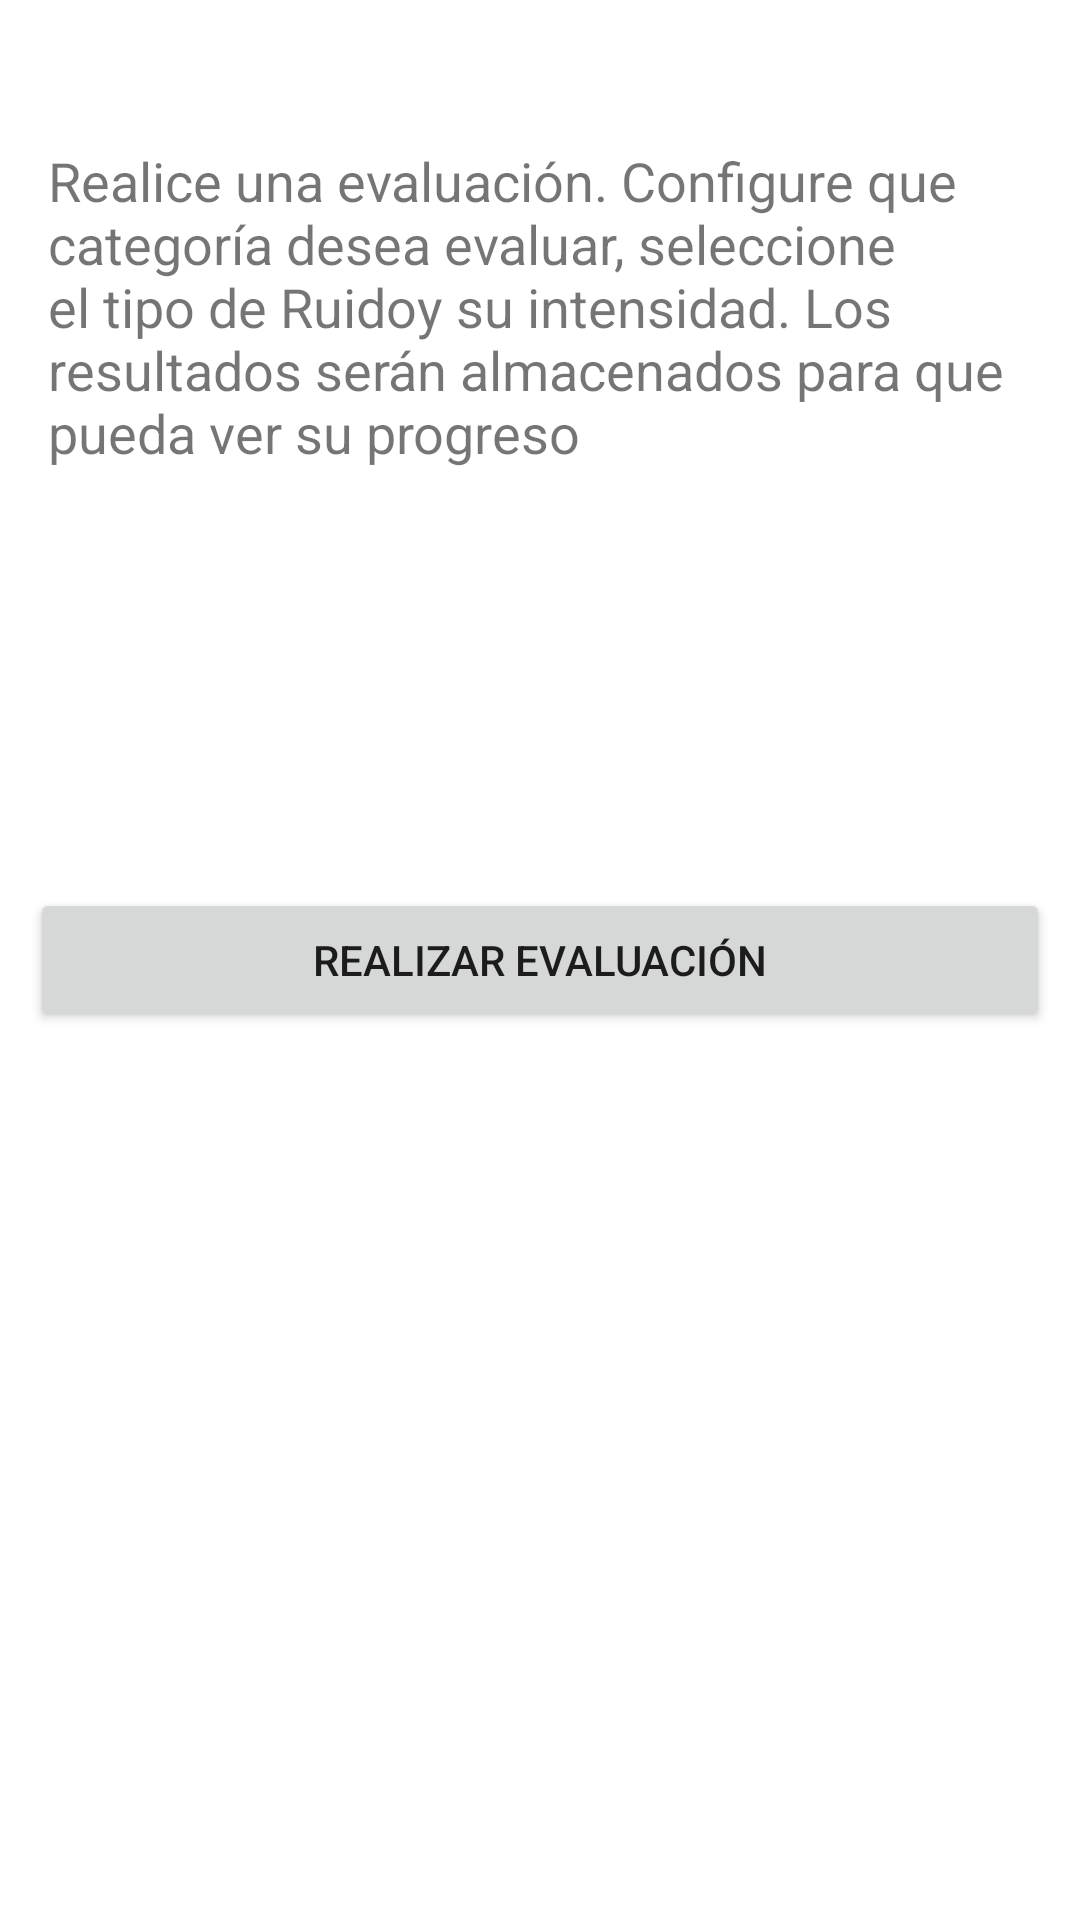

Android layout source for this screen:
<!-- AndroidManifest.xml: application theme AppTheme -->
<!-- res/layout/fragment_evaluacion.xml -->
<?xml version="1.0" encoding="utf-8"?>
<FrameLayout xmlns:android="http://schemas.android.com/apk/res/android"
    xmlns:app="http://schemas.android.com/apk/res-auto"
    xmlns:tools="http://schemas.android.com/tools"
    android:layout_width="match_parent"
    android:layout_height="match_parent"
    tools:context=".fragments.EjercitacionFragment$PracticaFragment">

    <androidx.constraintlayout.widget.ConstraintLayout
        android:layout_width="match_parent"
        android:layout_height="match_parent">

        <TextView
            android:id="@+id/textView6"
            android:layout_width="0dp"
            android:layout_height="wrap_content"
            android:layout_marginTop="32dp"
            android:padding="@dimen/appbar_padding"
            android:text="@string/consigna_evaluacion"
            android:textSize="18sp"
            app:layout_constraintEnd_toEndOf="parent"
            app:layout_constraintHorizontal_bias="0.0"
            app:layout_constraintStart_toStartOf="parent"
            app:layout_constraintTop_toTopOf="parent" />

        <Button
            android:id="@+id/button_practicar"
            android:layout_width="0dp"
            android:layout_height="wrap_content"
            android:layout_marginLeft="10dp"
            android:layout_marginRight="10dp"
            android:text="Realizar Evaluación"
            app:layout_constraintBottom_toBottomOf="parent"
            app:layout_constraintEnd_toEndOf="parent"
            app:layout_constraintHorizontal_bias="0.842"
            app:layout_constraintStart_toStartOf="@id/textView6"
            app:layout_constraintTop_toTopOf="parent" />

    </androidx.constraintlayout.widget.ConstraintLayout>

</FrameLayout>
<!-- resources referenced by this layout -->
<resources>
  <dimen name="appbar_padding">16dp</dimen>
  <string name="consigna_evaluacion">Realice una evaluación. Configure que categoría desea evaluar,
      seleccione el tipo de "Ruido" y su intensidad. Los resultados serán almacenados para que pueda
      ver su progreso</string>
  <style name="AppTheme" parent="Theme.MaterialComponents.Light.NoActionBar">
          
          <item name="colorPrimary">@color/colorPrimary</item>
          <item name="colorPrimaryDark">@color/colorPrimaryDark</item>
          <item name="colorAccent">@color/colorAccent</item>
          <item name="drawerArrowStyle">@style/DrawerArrowStyle</item>
      </style>
  <color name="colorPrimary">#1565c0</color>
  <color name="colorPrimaryDark">#003c8f</color>
  <color name="colorAccent">#5e92f3</color>
  <style name="DrawerArrowStyle" parent="Widget.AppCompat.DrawerArrowToggle">
          <item name="spinBars">true</item>
          <item name="color">@color/colorWhite</item>
      </style>
  <color name="colorWhite">#ffffff</color>
</resources>
